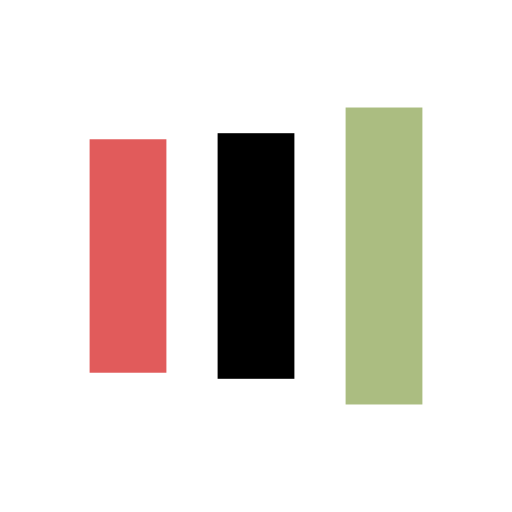
t = 0.00 s
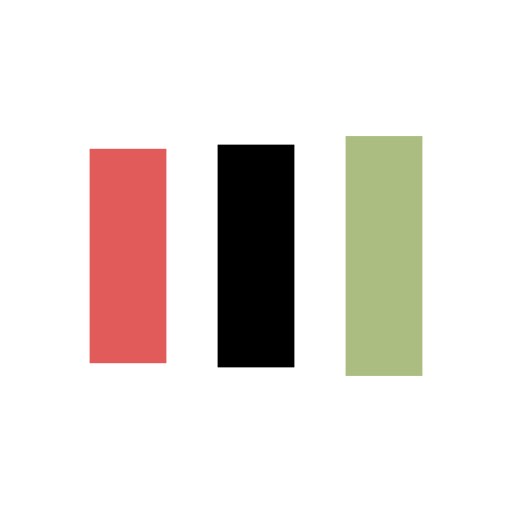
t = 0.13 s
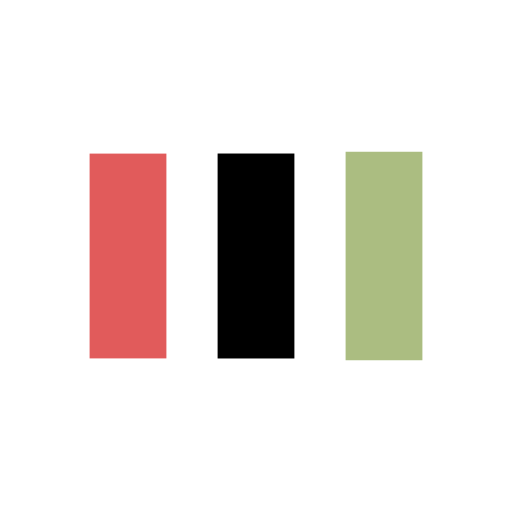
t = 0.38 s
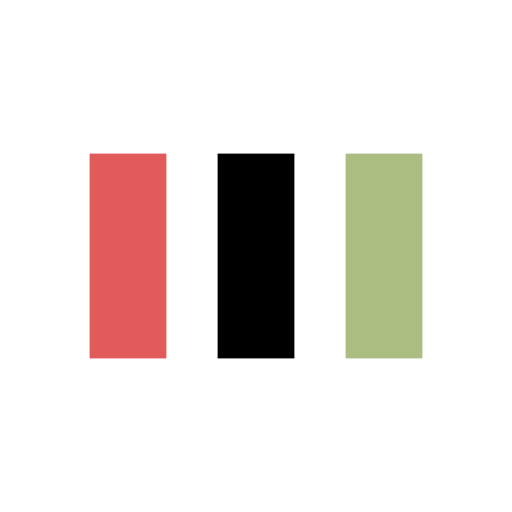
t = 0.50 s
t = 0.63 s: frame unchanged from t = 0.50 s, image omitted
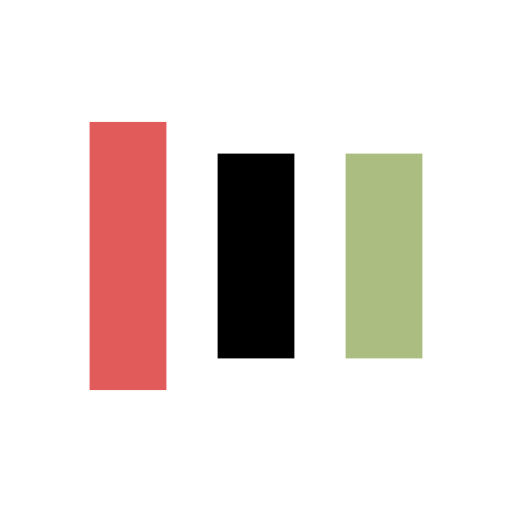
t = 0.88 s

The animated SVG that drew these frames (rendered in a browser with its animation timeline set to each time). Animation: 6 SMIL elements (animate=6); one cycle of 1.00 s, repeats indefinitely.

<?xml version="1.0" encoding="utf-8"?>
<svg xmlns="http://www.w3.org/2000/svg" xmlns:xlink="http://www.w3.org/1999/xlink" style="margin: auto; background: none; display: block; shape-rendering: auto;" width="200px" height="200px" viewBox="0 0 100 100" preserveAspectRatio="xMidYMid">
<rect x="17.5" y="30" width="15" height="40" fill="#e15b5b">
  <animate attributeName="y" repeatCount="indefinite" dur="1s" calcMode="spline" keyTimes="0;0.5;1" values="18;30;30" keySplines="0 0.5 0.5 1;0 0.5 0.5 1" begin="-0.2s"></animate>
  <animate attributeName="height" repeatCount="indefinite" dur="1s" calcMode="spline" keyTimes="0;0.5;1" values="64;40;40" keySplines="0 0.5 0.5 1;0 0.5 0.5 1" begin="-0.2s"></animate>
</rect>
<rect x="42.5" y="30" width="15" height="40" fill="#000000">
  <animate attributeName="y" repeatCount="indefinite" dur="1s" calcMode="spline" keyTimes="0;0.5;1" values="20.999999999999996;30;30" keySplines="0 0.5 0.5 1;0 0.5 0.5 1" begin="-0.1s"></animate>
  <animate attributeName="height" repeatCount="indefinite" dur="1s" calcMode="spline" keyTimes="0;0.5;1" values="58.00000000000001;40;40" keySplines="0 0.5 0.5 1;0 0.5 0.5 1" begin="-0.1s"></animate>
</rect>
<rect x="67.5" y="30" width="15" height="40" fill="#abbd81">
  <animate attributeName="y" repeatCount="indefinite" dur="1s" calcMode="spline" keyTimes="0;0.5;1" values="20.999999999999996;30;30" keySplines="0 0.5 0.5 1;0 0.5 0.5 1"></animate>
  <animate attributeName="height" repeatCount="indefinite" dur="1s" calcMode="spline" keyTimes="0;0.5;1" values="58.00000000000001;40;40" keySplines="0 0.5 0.5 1;0 0.5 0.5 1"></animate>
</rect>
<!-- [ldio] generated by https://loading.io/ --></svg>
